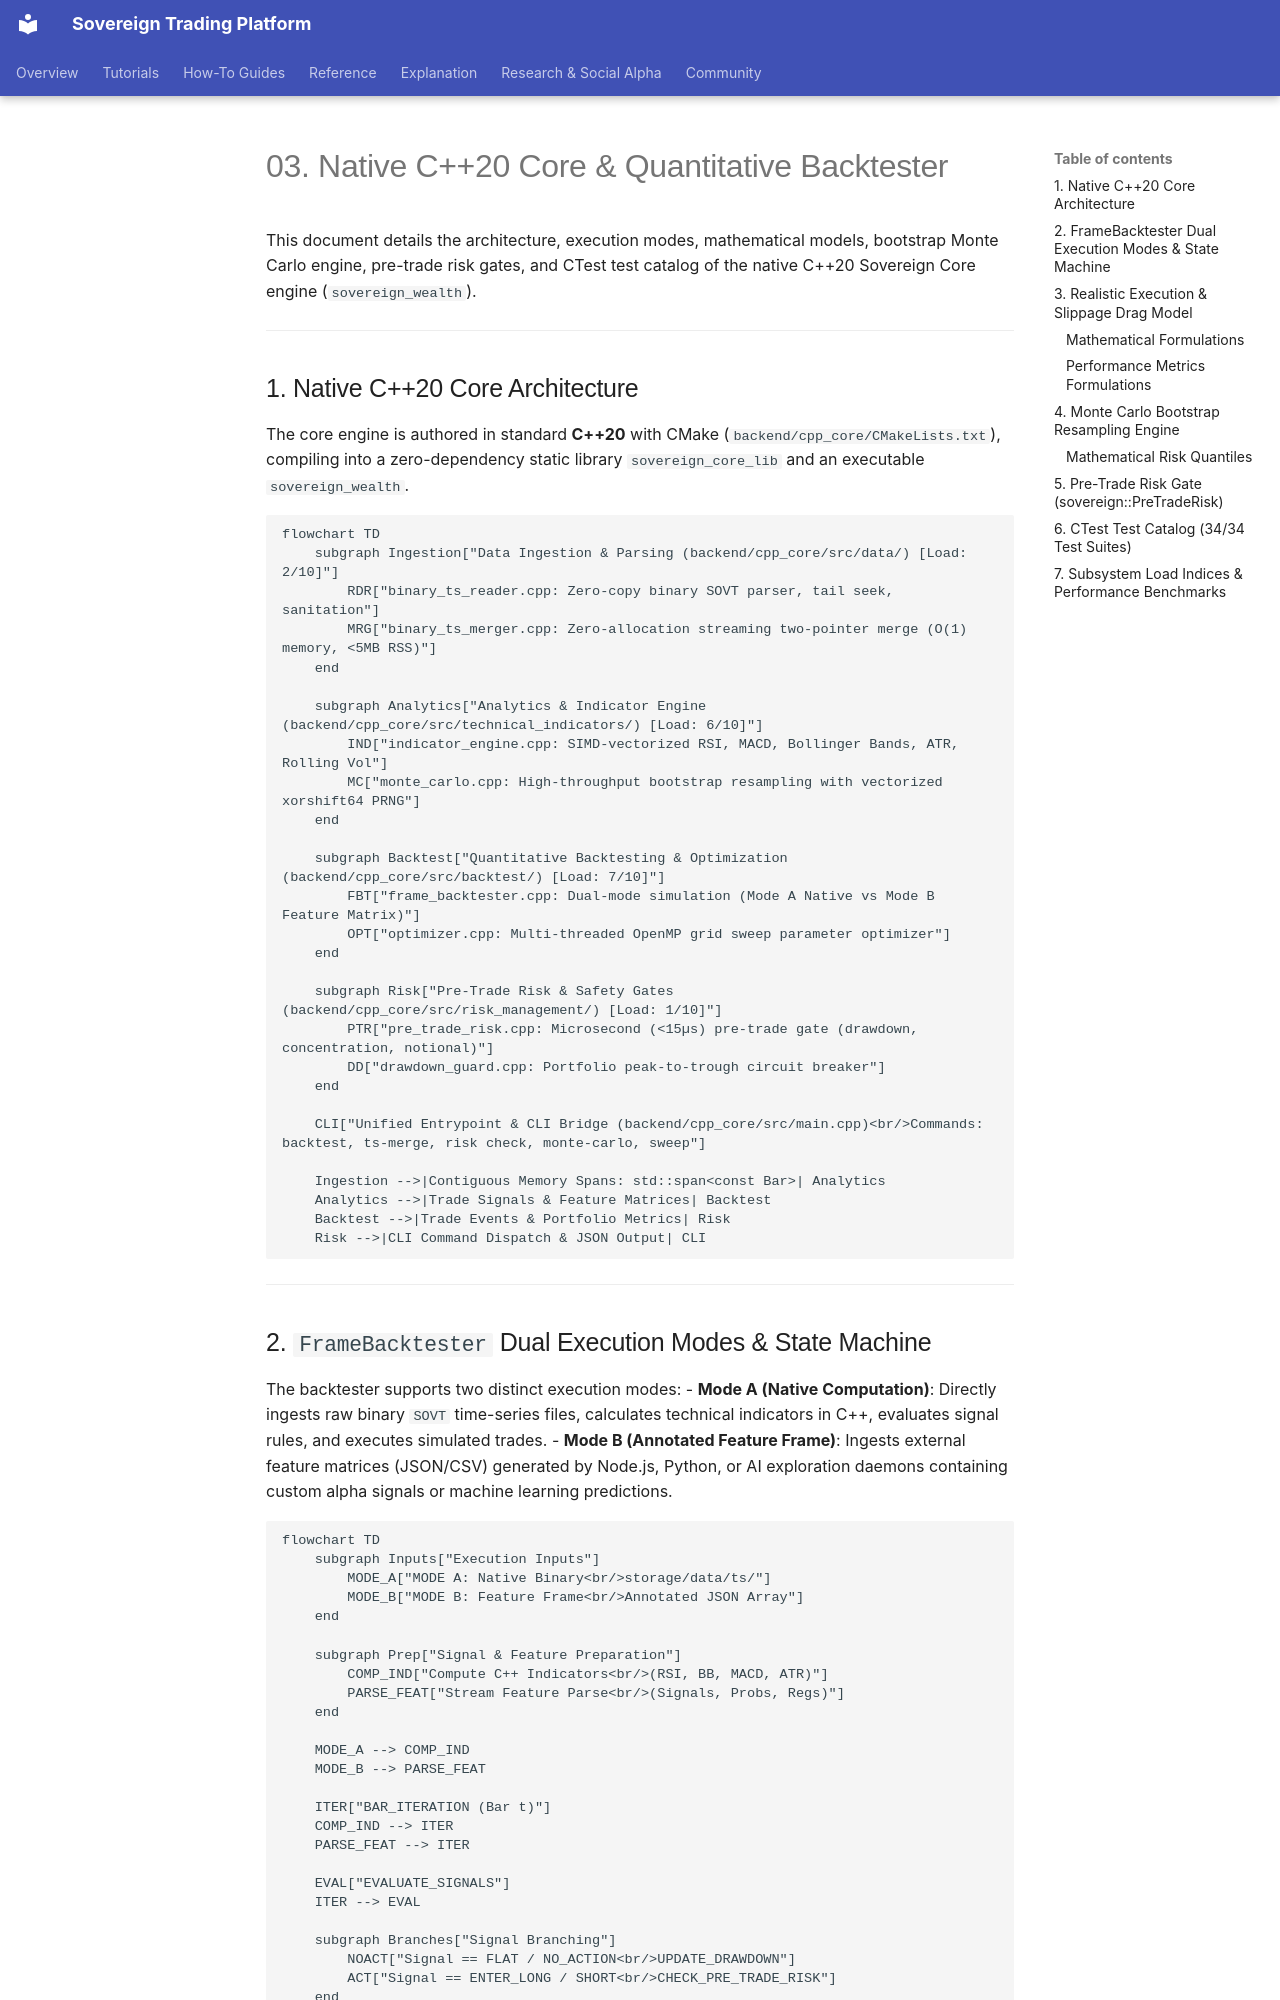

repository: vgbn2/personal_finance_draft · page: engineering/architecture/03_NATIVE_CORE_AND_BACKTESTER/index.html · generator: mkdocs

# 03. Native C++20 Core & Quantitative Backtester

This document details the architecture, execution modes, mathematical models, bootstrap Monte Carlo engine, pre-trade risk gates, and CTest test catalog of the native C++20 Sovereign Core engine (`sovereign_wealth`).

---

## 1. Native C++20 Core Architecture

The core engine is authored in standard **C++20** with CMake (`backend/cpp_core/CMakeLists.txt`), compiling into a zero-dependency static library `sovereign_core_lib` and an executable `sovereign_wealth`.

```mermaid
flowchart TD
    subgraph Ingestion["Data Ingestion & Parsing (backend/cpp_core/src/data/) [Load: 2/10]"]
        RDR["binary_ts_reader.cpp: Zero-copy binary SOVT parser, tail seek, sanitation"]
        MRG["binary_ts_merger.cpp: Zero-allocation streaming two-pointer merge (O(1) memory, <5MB RSS)"]
    end

    subgraph Analytics["Analytics & Indicator Engine (backend/cpp_core/src/technical_indicators/) [Load: 6/10]"]
        IND["indicator_engine.cpp: SIMD-vectorized RSI, MACD, Bollinger Bands, ATR, Rolling Vol"]
        MC["monte_carlo.cpp: High-throughput bootstrap resampling with vectorized xorshift64 PRNG"]
    end

    subgraph Backtest["Quantitative Backtesting & Optimization (backend/cpp_core/src/backtest/) [Load: 7/10]"]
        FBT["frame_backtester.cpp: Dual-mode simulation (Mode A Native vs Mode B Feature Matrix)"]
        OPT["optimizer.cpp: Multi-threaded OpenMP grid sweep parameter optimizer"]
    end

    subgraph Risk["Pre-Trade Risk & Safety Gates (backend/cpp_core/src/risk_management/) [Load: 1/10]"]
        PTR["pre_trade_risk.cpp: Microsecond (<15µs) pre-trade gate (drawdown, concentration, notional)"]
        DD["drawdown_guard.cpp: Portfolio peak-to-trough circuit breaker"]
    end

    CLI["Unified Entrypoint & CLI Bridge (backend/cpp_core/src/main.cpp)<br/>Commands: backtest, ts-merge, risk check, monte-carlo, sweep"]

    Ingestion -->|Contiguous Memory Spans: std::span<const Bar>| Analytics
    Analytics -->|Trade Signals & Feature Matrices| Backtest
    Backtest -->|Trade Events & Portfolio Metrics| Risk
    Risk -->|CLI Command Dispatch & JSON Output| CLI
```

---
